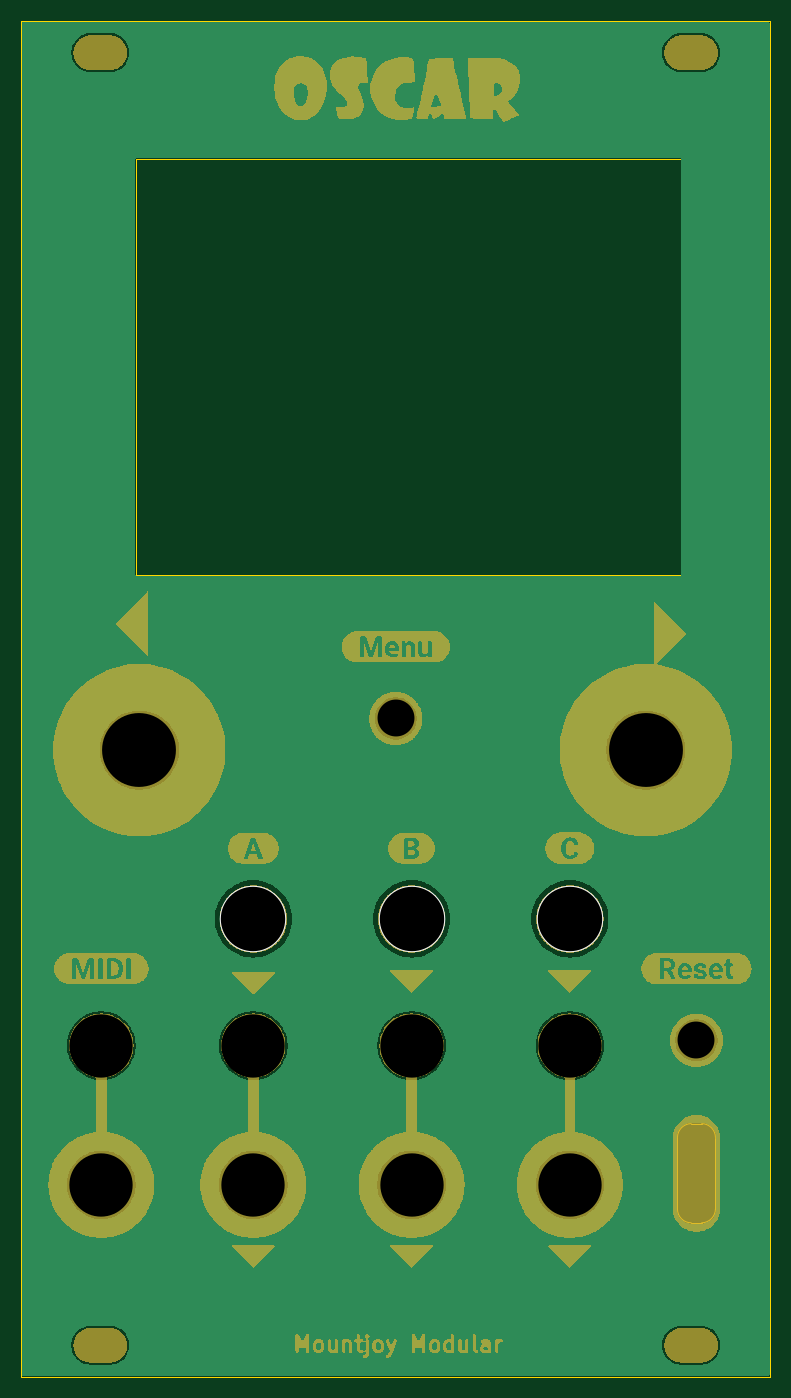
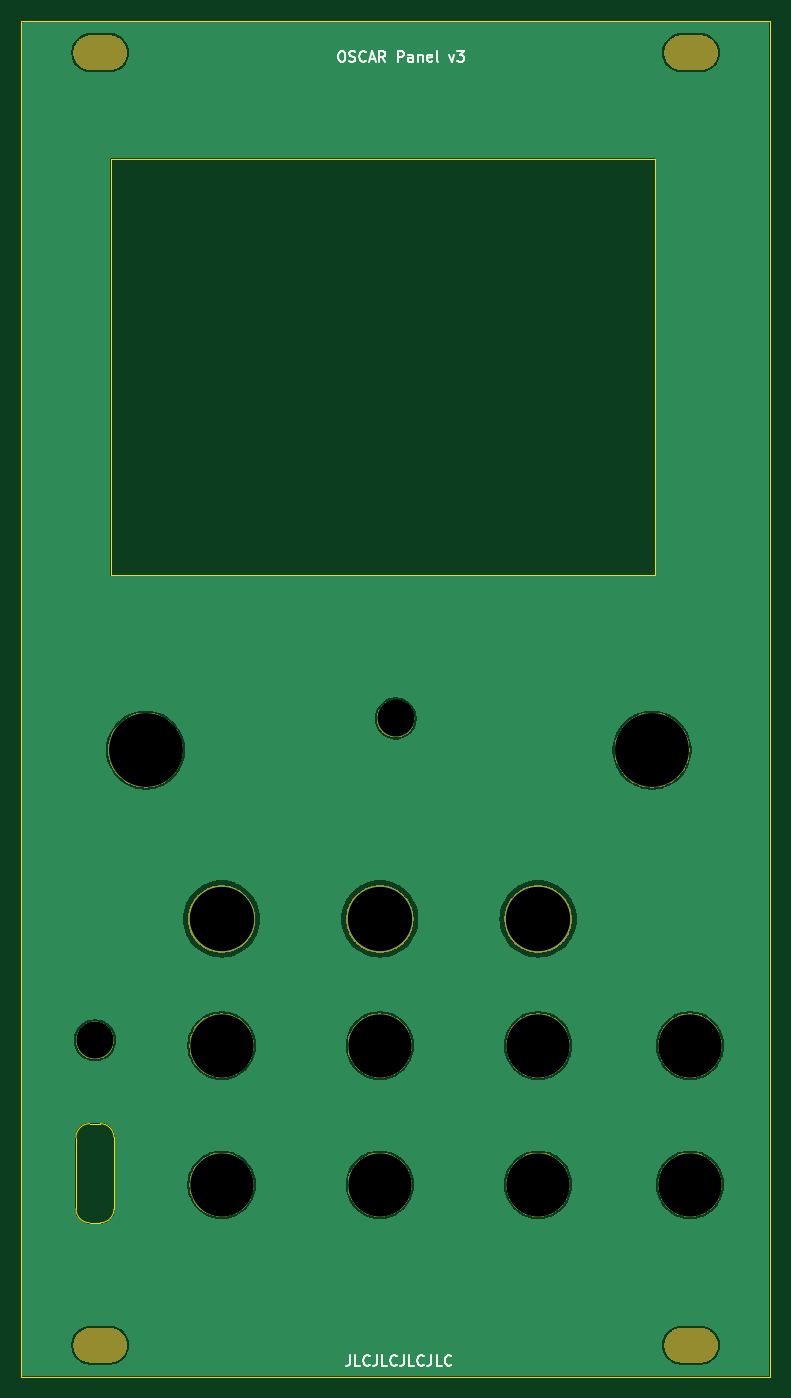
Circuit board: 9 layer files. Board 71.0 x 128.5 mm.
- bottom_copper: oscar_panel-B_Cu.gbr (52053 bytes)
- bottom_mask: oscar_panel-B_Mask.gbr (60350 bytes)
- bottom_silk: oscar_panel-B_Silkscreen.gbr (11341 bytes)
- outline: oscar_panel-Edge_Cuts.gbr (1377 bytes)
- top_copper: oscar_panel-F_Cu.gbr (52053 bytes)
- top_mask: oscar_panel-F_Mask.gbr (244857 bytes)
- top_silk: oscar_panel-F_Silkscreen.gbr (593 bytes)
- drill: oscar_panel-NPTH.drl (1025 bytes)
- drill: oscar_panel-PTH.drl (261 bytes)

=== bottom_copper: oscar_panel-B_Cu.gbr (52053 bytes, source omitted) ===
=== bottom_mask: oscar_panel-B_Mask.gbr (60350 bytes, source omitted) ===
=== bottom_silk: oscar_panel-B_Silkscreen.gbr (11341 bytes, source omitted) ===
=== outline: oscar_panel-Edge_Cuts.gbr ===
G04 #@! TF.GenerationSoftware,KiCad,Pcbnew,8.0.8*
G04 #@! TF.CreationDate,2025-04-14T10:10:08+01:00*
G04 #@! TF.ProjectId,oscar_panel,6f736361-725f-4706-916e-656c2e6b6963,rev?*
G04 #@! TF.SameCoordinates,Original*
G04 #@! TF.FileFunction,Profile,NP*
%FSLAX46Y46*%
G04 Gerber Fmt 4.6, Leading zero omitted, Abs format (unit mm)*
G04 Created by KiCad (PCBNEW 8.0.8) date 2025-04-14 10:10:08*
%MOMM*%
%LPD*%
G01*
G04 APERTURE LIST*
G04 #@! TA.AperFunction,Profile*
%ADD10C,0.050000*%
G04 #@! TD*
G04 #@! TA.AperFunction,Profile*
%ADD11C,0.120000*%
G04 #@! TD*
G04 APERTURE END LIST*
D10*
X100000000Y-34900000D02*
X171000000Y-34900000D01*
X171000000Y-163400000D01*
X100000000Y-163400000D01*
X100000000Y-34900000D01*
X110900000Y-48000000D02*
X162500000Y-48000000D01*
X162500000Y-87400000D01*
X110900000Y-87400000D01*
X110900000Y-48000000D01*
D11*
X162200000Y-147500000D02*
X162200000Y-140700000D01*
X163500000Y-148800000D02*
X164500000Y-148800000D01*
X164500000Y-139400000D02*
X163500000Y-139400000D01*
X165800000Y-147480000D02*
X165800000Y-140720000D01*
X162200000Y-140700000D02*
G75*
G02*
X163500000Y-139400000I1319240J-19240D01*
G01*
X163500000Y-148800000D02*
G75*
G02*
X162200000Y-147500000I-1J1299999D01*
G01*
X164500000Y-139400000D02*
G75*
G02*
X165800140Y-140719239I-19240J-1319240D01*
G01*
X165800140Y-147480761D02*
G75*
G02*
X164500000Y-148800000I-1319378J-1D01*
G01*
M02*

=== top_copper: oscar_panel-F_Cu.gbr (52053 bytes, source omitted) ===
=== top_mask: oscar_panel-F_Mask.gbr (244857 bytes, source omitted) ===
=== top_silk: oscar_panel-F_Silkscreen.gbr ===
G04 #@! TF.GenerationSoftware,KiCad,Pcbnew,8.0.8*
G04 #@! TF.CreationDate,2025-04-14T10:10:08+01:00*
G04 #@! TF.ProjectId,oscar_panel,6f736361-725f-4706-916e-656c2e6b6963,rev?*
G04 #@! TF.SameCoordinates,Original*
G04 #@! TF.FileFunction,Legend,Top*
G04 #@! TF.FilePolarity,Positive*
%FSLAX46Y46*%
G04 Gerber Fmt 4.6, Leading zero omitted, Abs format (unit mm)*
G04 Created by KiCad (PCBNEW 8.0.8) date 2025-04-14 10:10:08*
%MOMM*%
%LPD*%
G01*
G04 APERTURE LIST*
%ADD10C,6.300000*%
G04 APERTURE END LIST*
D10*
X152000000Y-120000000D03*
X137000000Y-120000000D03*
X122000000Y-120000000D03*
M02*

=== drill: oscar_panel-NPTH.drl ===
M48
; DRILL file {KiCad 8.0.8} date 2025-04-14T10:10:13+0100
; FORMAT={-:-/ absolute / inch / decimal}
; #@! TF.CreationDate,2025-04-14T10:10:13+01:00
; #@! TF.GenerationSoftware,Kicad,Pcbnew,8.0.8
; #@! TF.FileFunction,NonPlated,1,2,NPTH
FMAT,2
INCH
; #@! TA.AperFunction,NonPlated,NPTH,ComponentDrill
T1C0.1260
; #@! TA.AperFunction,NonPlated,NPTH,ComponentDrill
T2C0.1378
; #@! TA.AperFunction,NonPlated,NPTH,ComponentDrill
T3C0.2362
; #@! TA.AperFunction,NonPlated,NPTH,ComponentDrill
T4C0.2402
; #@! TA.AperFunction,NonPlated,NPTH,ComponentDrill
T5C0.2756
%
G90
G05
T2
X5.3346Y-3.9764
X6.4567Y-5.1772
T3
X4.2362Y-5.1969
X4.2362Y-5.7165
X4.8031Y-5.1969
X4.8031Y-5.7165
X5.3937Y-5.1969
X5.3937Y-5.7165
X5.9843Y-5.1969
X5.9843Y-5.7165
T4
X4.8031Y-4.7244
X5.3937Y-4.7244
X5.9843Y-4.7244
T5
X4.378Y-4.0945
X6.2677Y-4.0945
T1
G00X4.1969Y-1.4921
M15
G01X4.2677Y-1.4921
M16
G05
G00X4.1969Y-6.315
M15
G01X4.2677Y-6.315
M16
G05
G00X6.4016Y-1.4921
M15
G01X6.4724Y-1.4921
M16
G05
G00X6.4016Y-6.315
M15
G01X6.4724Y-6.315
M16
G05
M30

=== drill: oscar_panel-PTH.drl ===
M48
; DRILL file {KiCad 8.0.8} date 2025-04-14T10:10:13+0100
; FORMAT={-:-/ absolute / inch / decimal}
; #@! TF.CreationDate,2025-04-14T10:10:13+01:00
; #@! TF.GenerationSoftware,Kicad,Pcbnew,8.0.8
; #@! TF.FileFunction,Plated,1,2,PTH
FMAT,2
INCH
%
G90
G05
M30

